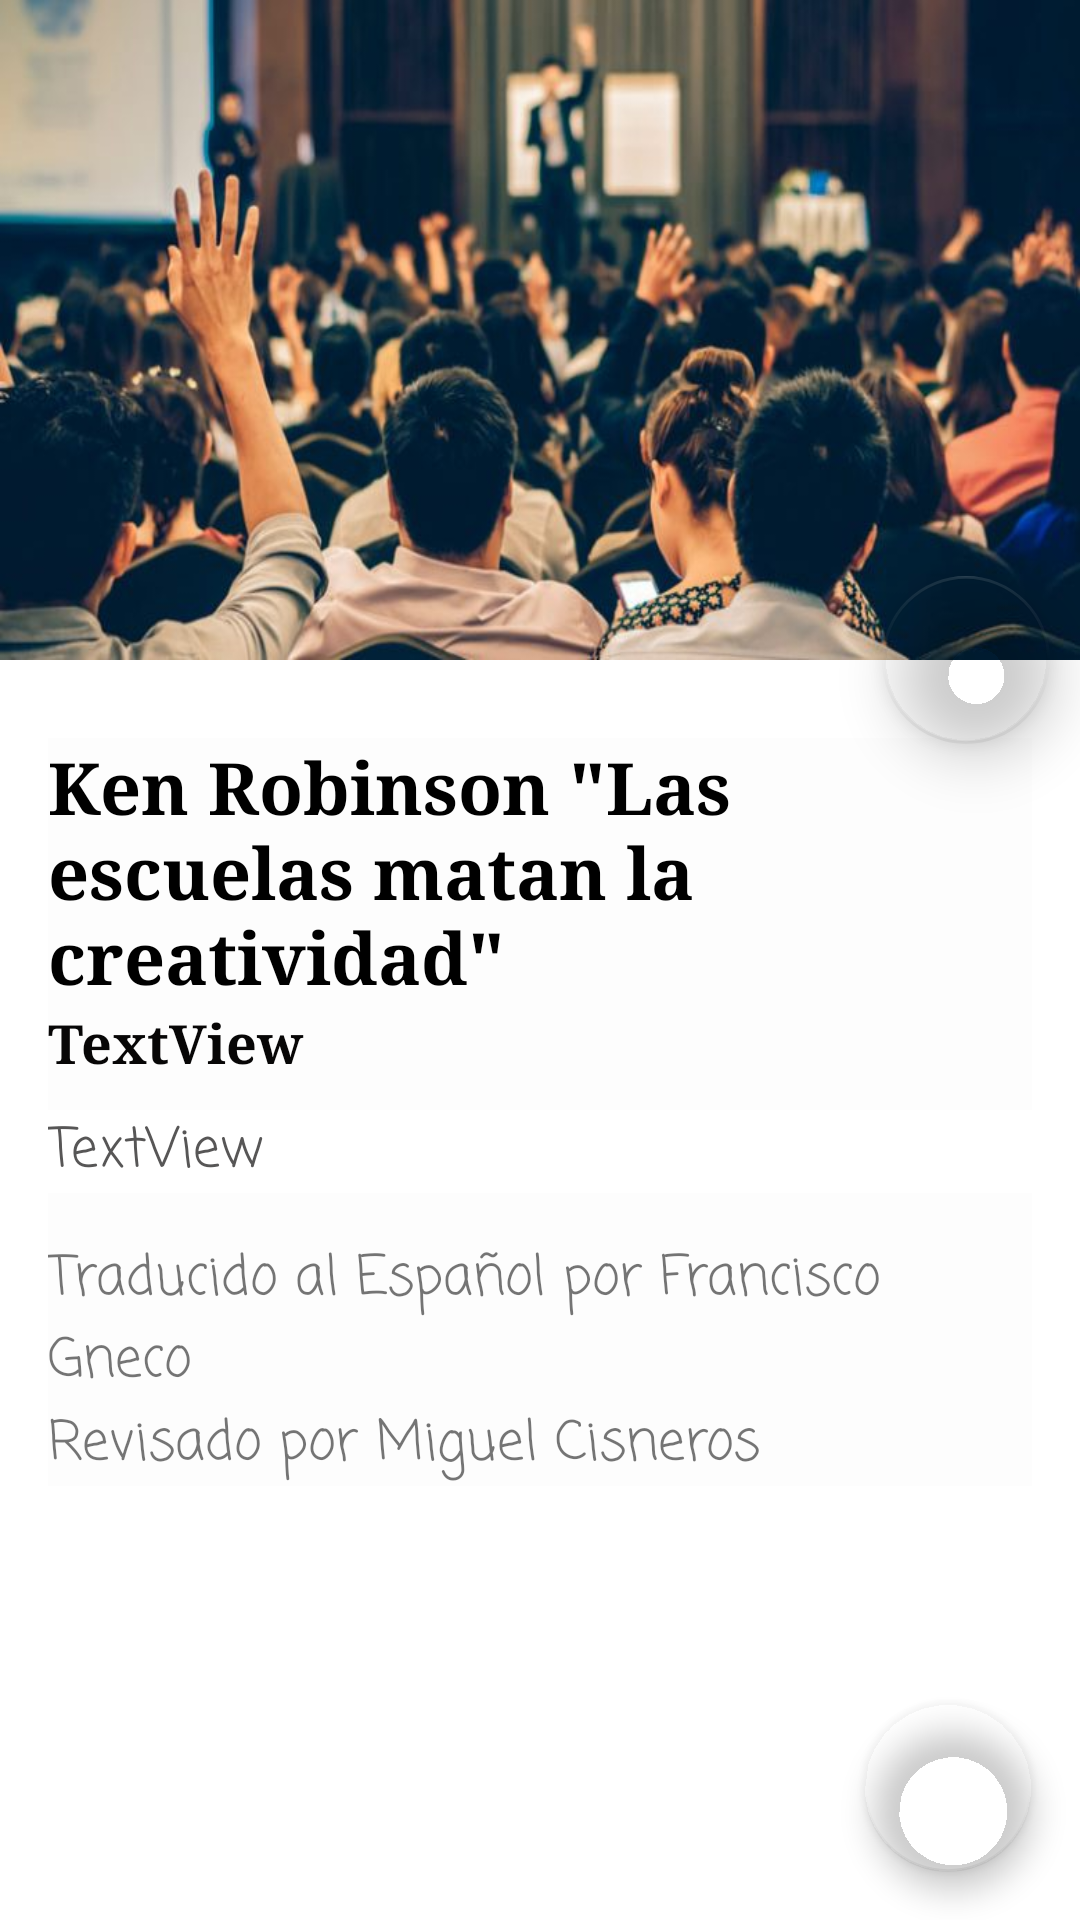

The Android layout XML behind this screen, and the referenced resources:
<!-- AndroidManifest.xml: application theme AppTheme -->
<!-- res/layout/ejemplo.xml -->
<?xml version="1.0" encoding="utf-8"?>
<androidx.coordinatorlayout.widget.CoordinatorLayout
        xmlns:android="http://schemas.android.com/apk/res/android"
        xmlns:app="http://schemas.android.com/apk/res-auto"
        android:layout_width="match_parent"
        android:layout_height="match_parent">

    <com.google.android.material.appbar.AppBarLayout
            android:id="@+id/barTool"
            android:layout_width="match_parent"
            android:layout_height="wrap_content"
            android:theme="@style/AppTheme">

        <com.google.android.material.appbar.CollapsingToolbarLayout
                android:id="@+id/collapsing_toolbar"
                android:layout_width="match_parent"
                android:layout_height="match_parent"
                app:contentScrim="?attr/colorPrimary"
                app:layout_scrollFlags="scroll|exitUntilCollapsed">

                <ImageView

                        android:id="@+id/imagen_cabecera"
                        android:layout_width="match_parent"
                        android:layout_height="220dp"
                        android:background="@drawable/con1"
                        android:scaleType="fitXY"
                        app:layout_collapseMode="parallax" />

            <androidx.appcompat.widget.Toolbar
                    android:id="@+id/toolbar"
                    android:layout_width="match_parent"
                    android:layout_height="?attr/actionBarSize"
                    app:layout_collapseMode="pin"
            />

        </com.google.android.material.appbar.CollapsingToolbarLayout>

    </com.google.android.material.appbar.AppBarLayout>

    <com.google.android.material.floatingactionbutton.FloatingActionButton

            app:backgroundTint="@android:color/transparent"
            android:translationZ="5dp"
            android:layout_width="wrap_content"
            android:layout_height="wrap_content"
            android:clickable="true"
            app:maxImageSize="80dp"
            android:src="@drawable/lie"
            app:layout_anchor="@id/barTool"
            app:layout_anchorGravity="bottom|right"
            app:layout_collapseMode="parallax"
            android:id="@+id/like"
            android:layout_marginRight="10dp"/>

    <androidx.core.widget.NestedScrollView
            android:layout_width="match_parent"
            android:background="#fff"
            app:layout_behavior="@string/appbar_scrolling_view_behavior"
            android:layout_height="match_parent" android:id="@+id/nescroll">
        <LinearLayout
                android:layout_width="match_parent"
                android:layout_height="match_parent"
                android:orientation="vertical"
                android:paddingTop="10dp">

            <include layout="@layout/contenido_detalle_noticia"
                     android:background="#FAFAFA"/>

        </LinearLayout>

    </androidx.core.widget.NestedScrollView>

    <com.google.android.material.floatingactionbutton.FloatingActionButton
            app:backgroundTint="@android:color/transparent"
            android:layout_width="wrap_content"
            android:layout_height="wrap_content"
            android:clickable="true"
            app:maxImageSize="80dp"
            android:layout_margin="16dp"
            android:src="@drawable/lie"
            android:layout_gravity="bottom|end"
            app:layout_collapseMode="parallax"
            android:id="@+id/like_dos"/>

</androidx.coordinatorlayout.widget.CoordinatorLayout>
<!-- res/layout/contenido_detalle_noticia.xml (included above) -->
<?xml version="1.0" encoding="utf-8"?>
<LinearLayout
        xmlns:android="http://schemas.android.com/apk/res/android"
        xmlns:tools="http://schemas.android.com/tools"
        xmlns:app="http://schemas.android.com/apk/res-auto"
        android:layout_width="match_parent"
        android:layout_height="match_parent"
        tools:context=".activity.noticias.DetalleNoticiaActivity"
        android:layout_margin="16dp"
        android:orientation="vertical"
        android:background="#FDFDFD">

        <TextView android:layout_width="wrap_content"
                  android:layout_height="wrap_content"
                  android:text='Ken Robinson "Las escuelas matan la creatividad"'
                  android:textSize="24sp"
                  android:textColor="#000000"
                  android:id="@+id/tvTitulo"
                  app:fontFamily="serif"
                  android:textStyle="bold"/>
        <TextView
                android:text="TextView"
                android:layout_width="wrap_content"
                android:layout_height="wrap_content"
                android:id="@+id/tvHora"
                android:textStyle="bold"
                app:fontFamily="serif"
                android:textSize="18sp"
                android:textColor="#070606"/>

        <TextView
                android:text="TextView"
                android:layout_width="match_parent"
                android:layout_height="wrap_content"
                android:id="@+id/tvDetalle"
                tools:text="Lo que Ken Robinson pone de manifiesto, es que es necesario potenciar otros métodos de aprendizaje y enseñanza, resolución de problemas y respaldo de la creatividad, y esto es algo que considero que podemos conseguir gracias a utilizar mucho más nuestro pensamiento visual. Dentro de la educación es vital empezar a dar protagonismo y fomentar la Creatividad, teniendo que llegar a considerarla algo básico como la alfabetización."
                android:textSize="18sp"
                android:textColor="#575656"
                android:layout_marginTop="10dp"
                app:fontFamily="casual" android:background="#FFFFFF"/>


        <TextView
        android:text="Traducido al Español por Francisco Gneco"
        android:layout_marginTop="15dp"
        android:layout_width="match_parent"
        android:layout_height="wrap_content"
        android:id="@+id/tvTraduccion"
        android:textSize="18sp"
        app:fontFamily="casual"/>


        <TextView
        android:text="Revisado por Miguel Cisneros"
        android:layout_width="match_parent"
        android:layout_height="wrap_content"
        android:id="@+id/tvRevision"
        android:textSize="18sp"
        app:fontFamily="casual"/>

</LinearLayout>
<!-- resources referenced by this layout -->
<resources>
  <!-- drawable con1: jpg bitmap (drawable, 52481 bytes) -->
  <style name="AppTheme" parent="Theme.AppCompat.Light.DarkActionBar">
          
          <item name="colorPrimary">#53ADF9</item>
          <item name="colorPrimaryDark">#53ADF9</item>
          <item name="colorAccent">@color/colorAccent</item>
      </style>
  <color name="colorAccent">#FEFEFE</color>
</resources>
